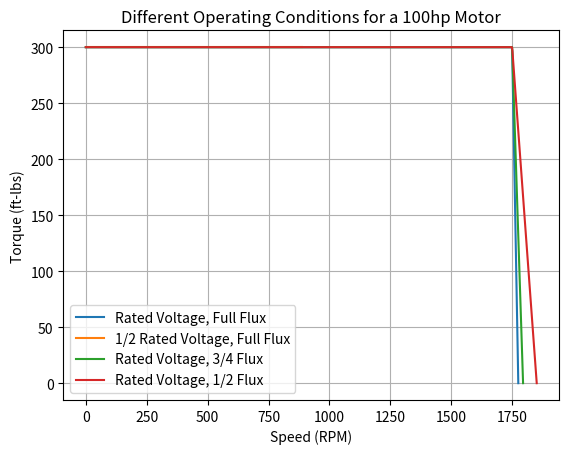

Source code (Python):
import numpy as np
import matplotlib.pyplot as plt

# deifne the constants from data sheet
w_rated = 1750 # rpm
t_rated = 300 # ft-lb
kt = 0.885 # ftlb/A
kv = 1.27 # Vs/rad
Ra = 0.0099


# calculate stuff
ta_sols = []
wa_sols = []
tc_sols = []
wc_sols = []
td_sols = []
wd_sols = []
te_sols = []
we_sols = []

def prob2():

    def plot_curve(w, w_rated):
        if w <= w_rated*np.pi/30:
            return t_rated
        if w > w_rated*np.pi/30:
            t_weak = (kt*flux/Ra)*(Va - kv*flux*w)
            return t_weak
    flux = 1
    i_rated = t_rated / (kt*flux)
    Va = Ra*i_rated + kv*flux*(w_rated*np.pi/30)
    w_noload = Va / (kv*flux)

    global wa_sols
    wa_sols = np.linspace(0, w_noload, 1000)
    for w in wa_sols:
        ta_sols.append(plot_curve(w, w_rated))

    flux = 1
    i_rated = t_rated / (kt * flux)
    Va = Ra * i_rated + kv * flux*(w_rated * np.pi / 30)
    w_noload = Va / (2* kv * flux)
    global wc_sols
    wc_sols = np.linspace(0, w_noload, 1000)
    for w in wc_sols:
        tc_sols.append(plot_curve(w, w_rated))


    flux = 0.75
    i_rated = t_rated / (kt * flux)
    Va = Ra * i_rated + kv * flux*(w_rated * np.pi / 30)
    w_noload = Va / (kv * flux)
    global wd_sols
    wd_sols = np.linspace(0, w_noload, 1000)
    for w in wd_sols:
        td_sols.append(plot_curve(w, w_rated))

    flux = 0.5
    i_rated = t_rated / (kt * flux)
    Va = Ra * i_rated + kv * flux*(w_rated * np.pi / 30)
    w_noload = Va / (kv * flux)
    global we_sols
    we_sols = np.linspace(0, w_noload, 1000)
    for w in we_sols:
        te_sols.append(plot_curve(w, w_rated))

prob2()

plt.plot(wa_sols*30/np.pi, ta_sols, label='Rated Voltage, Full Flux')
plt.plot(wc_sols*30/np.pi, tc_sols, label='1/2 Rated Voltage, Full Flux')
plt.plot(wd_sols*30/np.pi, td_sols, label='Rated Voltage, 3/4 Flux')
plt.plot(we_sols*30/np.pi, te_sols, label='Rated Voltage, 1/2 Flux')
plt.xlabel('Speed (RPM)')
plt.ylabel('Torque (ft-lbs)')
plt.legend()
plt.grid()
plt.title('Different Operating Conditions for a 100hp Motor')
plt.show()